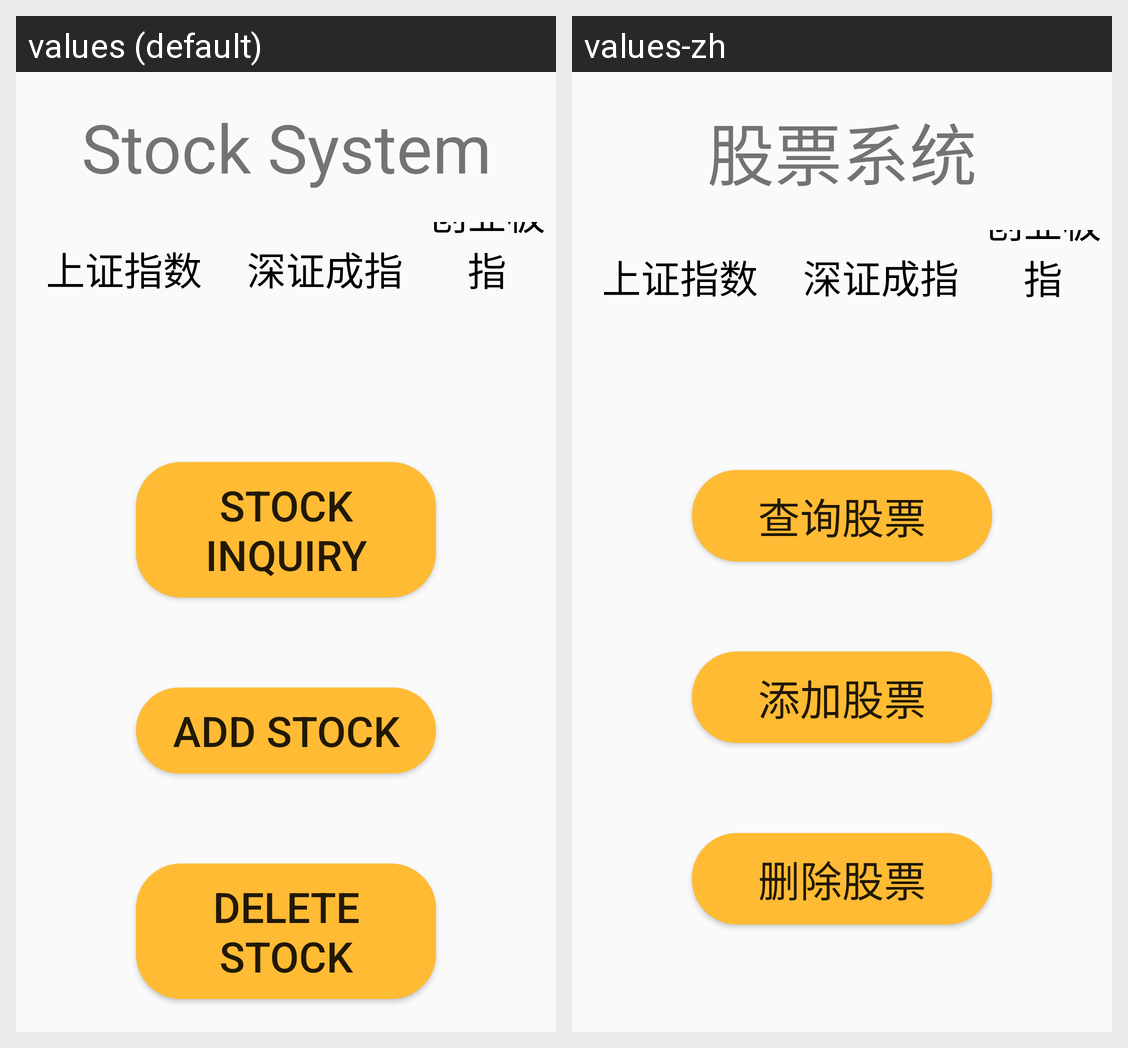

Translations of the strings shown on this Android screen, per locale in the grid:
Android screen res/layout/activity_main.xml rendered under 2 locales, left to right: values (default), values-zh. Device: Nexus 5 (rendered at 1080×1920; each locale shown at half size, 540×960, under a caption strip naming it); theme AppTheme.
Strings drawn on this screen, with the default value and each locale's value (text and hints the layout hard-codes, and strings that could not be matched under every locale, appear in the picture but are not listed):

Title
  values: Stock System
  values-zh: 股票系统

txtSH
  values: 上证指数
  values-zh: 上证指数

txtSZ
  values: 深证成指
  values-zh: 深证成指

txtCY
  values: 创业板指
  values-zh: 创业板指

btn_search
  values: Stock inquiry
  values-zh: 查询股票

btn_add
  values: Add Stock
  values-zh: 添加股票

btn_delete
  values: Delete Stock
  values-zh: 删除股票
